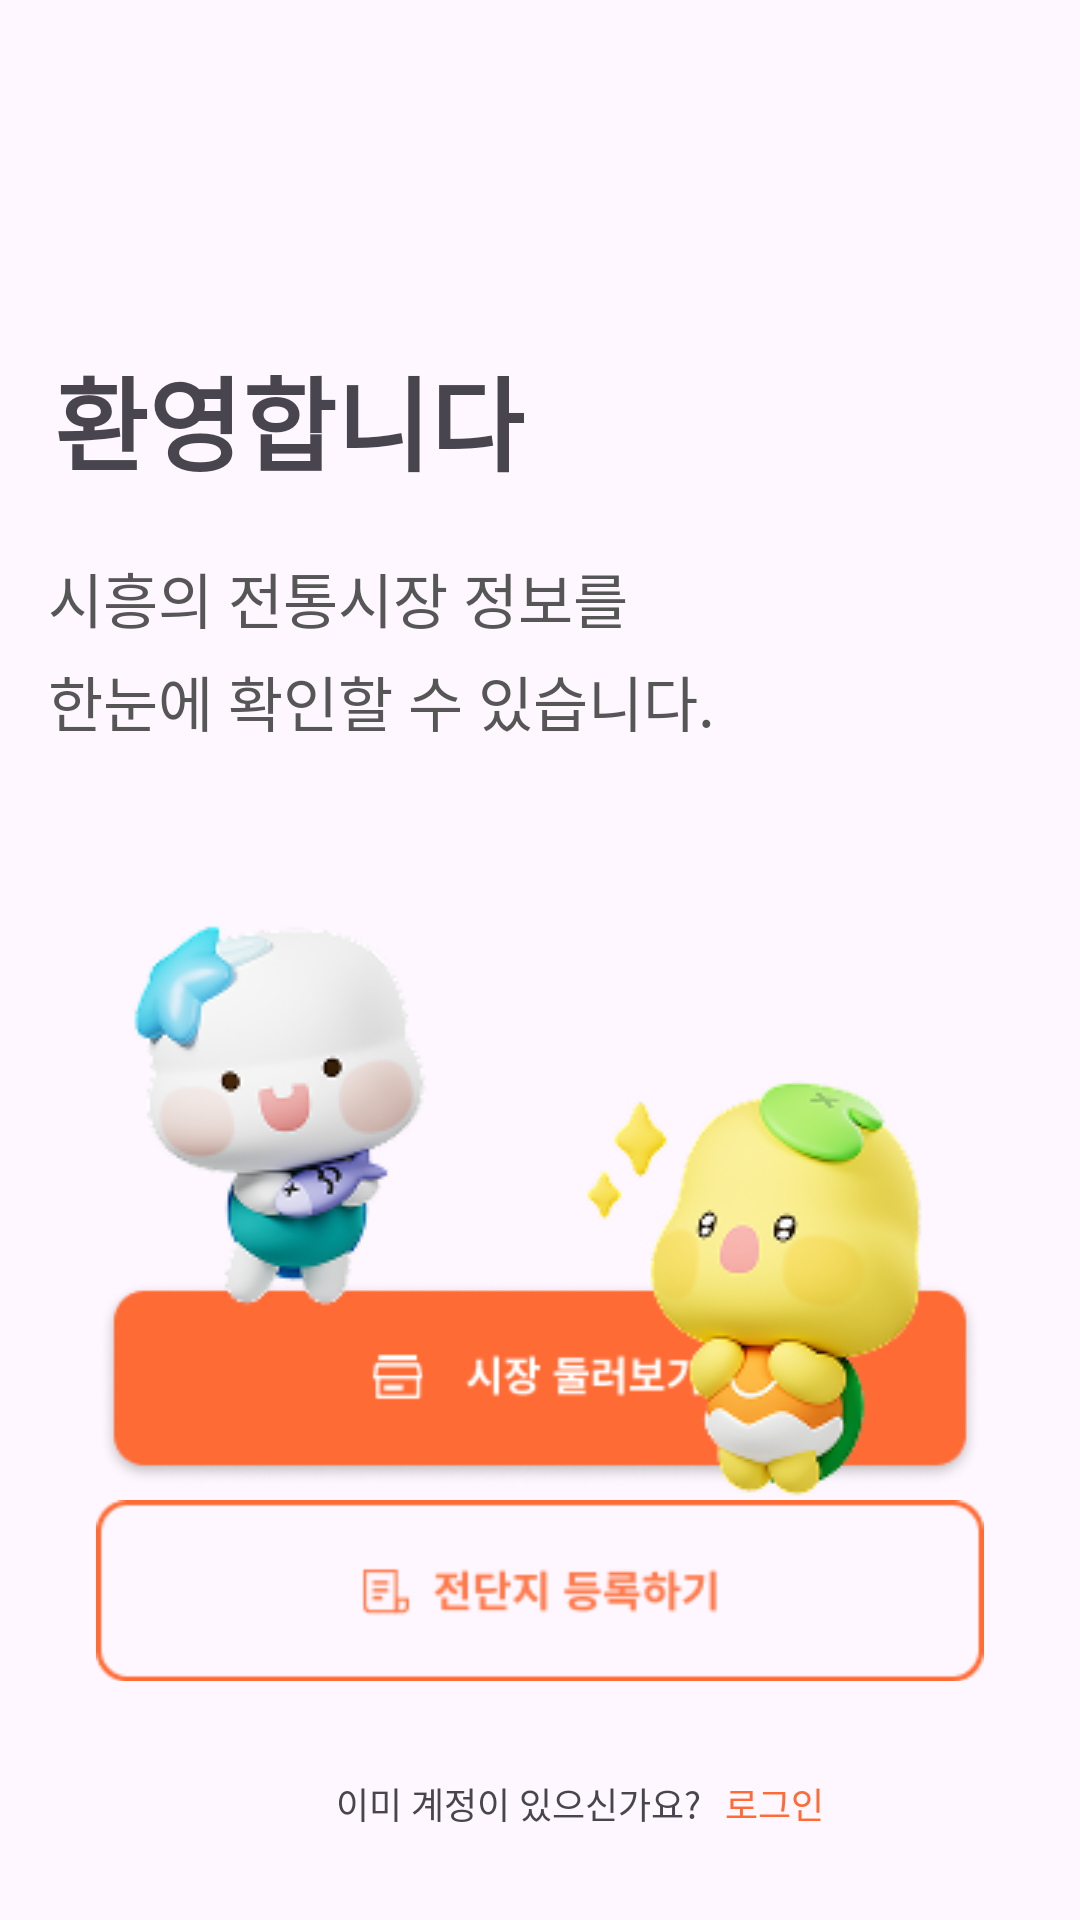

Layout XML and referenced resources for this Android screen:
<!-- AndroidManifest.xml: application theme Theme.SiroJungbotong -->
<!-- res/layout/on_board.xml -->
<?xml version="1.0" encoding="utf-8"?>
<androidx.constraintlayout.widget.ConstraintLayout
    xmlns:android="http://schemas.android.com/apk/res/android"
    xmlns:app="http://schemas.android.com/apk/res-auto"
    xmlns:tools="http://schemas.android.com/tools"
    android:id="@+id/main"
    android:layout_width="match_parent"
    android:layout_height="match_parent"
    tools:context=".OnboardActivity">

    <TextView
        android:id="@+id/Onboard_Welcome"
        android:layout_width="wrap_content"
        android:layout_height="wrap_content"
        android:layout_marginStart="18dp"
        android:layout_marginTop="115dp"
        android:fontFamily="@font/helvetica_bold"
        android:text="환영합니다"
        android:textSize="34sp"
        android:textStyle="bold"
        app:layout_constraintStart_toStartOf="parent"
        app:layout_constraintTop_toTopOf="parent"
        tools:ignore="MissingConstraints" />



    <TextView
        android:id="@+id/Onboard_WelcomeText"
        android:layout_width="0dp"
        android:layout_height="wrap_content"
        android:layout_marginStart="16dp"
        android:layout_marginEnd="16dp"
        android:layout_marginTop="20dp"
        android:fontFamily="@font/helvetica_bold"
        android:text="시흥의 전통시장 정보를"
        android:textColor="@color/gray01"
        android:textSize="20sp"
        app:layout_constraintStart_toStartOf="parent"
        app:layout_constraintEnd_toEndOf="parent"
        app:layout_constraintTop_toBottomOf="@id/Onboard_Welcome" />
    <TextView
        android:id="@+id/Onboard_Wel"
        android:layout_width="0dp"
        android:layout_height="wrap_content"
        android:layout_marginStart="16dp"
        android:layout_marginEnd="16dp"
        android:layout_marginTop="5dp"
        android:fontFamily="@font/helvetica_bold"
        android:text="한눈에 확인할 수 있습니다."
        android:textColor="@color/gray01"
        android:textSize="20sp"
        app:layout_constraintStart_toStartOf="parent"
        app:layout_constraintEnd_toEndOf="parent"
        app:layout_constraintTop_toBottomOf="@id/Onboard_WelcomeText" />

    

    <ImageView
        android:id="@+id/Onboard_Search"
        android:layout_width="0dp"
        android:layout_height="wrap_content"
        android:layout_marginStart="32dp"
        android:layout_marginEnd="32dp"
        android:layout_marginBottom="4dp"
        android:adjustViewBounds="true"
        android:scaleType="centerCrop"
        android:src="@drawable/search"
        app:layout_constraintStart_toStartOf="parent"
        app:layout_constraintEnd_toEndOf="parent"
        app:layout_constraintBottom_toTopOf="@id/Upload"
        />
    <ImageView
        android:layout_width="wrap_content"
        android:layout_height="wrap_content"
        android:src="@drawable/haero"
        app:layout_constraintStart_toStartOf="parent"
        app:layout_constraintBottom_toBottomOf="@id/Onboard_Search"
        android:layout_marginBottom="35dp"/>



    
    <ImageView
        android:id="@+id/Upload"
        android:layout_width="0dp"
        android:layout_height="wrap_content"
        android:layout_marginStart="32dp"
        android:layout_marginEnd="32dp"
        android:layout_marginBottom="32dp"
        android:adjustViewBounds="true"
        android:scaleType="centerCrop"
        android:src="@drawable/upload"
        app:layout_constraintStart_toStartOf="parent"
        app:layout_constraintEnd_toEndOf="parent"
        app:layout_constraintBottom_toTopOf="@id/txtAlreadyAccount" />

    <ImageView
        android:layout_width="wrap_content"
        android:layout_height="wrap_content"
        android:src="@drawable/toro"
        app:layout_constraintRight_toRightOf="@id/Upload"
        app:layout_constraintBottom_toBottomOf="@id/Upload"
        android:layout_marginBottom="35dp"/>

    
    <TextView
        android:id="@+id/txtAlreadyAccount"
        android:layout_width="wrap_content"
        android:layout_height="wrap_content"
        android:layout_marginStart="112dp"
        android:fontFamily="@font/helvetica_bold"
        android:text="이미 계정이 있으신가요?"
        android:textSize="12sp"
        android:layout_marginBottom="30dp"
        app:layout_constraintStart_toStartOf="parent"
        app:layout_constraintBottom_toBottomOf="parent" />

    
    <TextView
        android:id="@+id/Onboard_login"
        android:layout_width="wrap_content"
        android:layout_height="wrap_content"
        android:layout_marginStart="8dp"
        android:layout_marginTop="24dp"
        android:layout_marginBottom="30dp"
        android:fontFamily="@font/helvetica_bold"
        android:text="로그인"
        android:textColor="@color/colorPrimary"
        android:textSize="12sp"
        app:layout_constraintStart_toEndOf="@id/txtAlreadyAccount"
        app:layout_constraintRight_toRightOf="@id/txtAlreadyAccount"
        app:layout_constraintBottom_toBottomOf="parent"
        tools:ignore="MissingConstraints" />

</androidx.constraintlayout.widget.ConstraintLayout>
<!-- resources referenced by this layout -->
<resources>
  <color name="colorPrimary">#FF6B35</color>
  <color name="gray01">#565656</color>
  <!-- drawable haero: png bitmap (drawable, 16363 bytes) -->
  <!-- drawable search: png bitmap (drawable, 4891 bytes) -->
  <!-- drawable toro: png bitmap (drawable, 18989 bytes) -->
  <!-- drawable upload: png bitmap (drawable, 2918 bytes) -->
  <style name="Theme.SiroJungbotong" parent="Base.Theme.SiroJungbotong" />
  <style name="Base.Theme.SiroJungbotong" parent="Theme.Material3.DayNight.NoActionBar">
          
          <item name="colorPrimary">@color/colorPrimary</item> 
          <item name="android:statusBarColor">@android:color/transparent</item>
          <item name="android:windowLightStatusBar">true</item>
      </style>
</resources>
